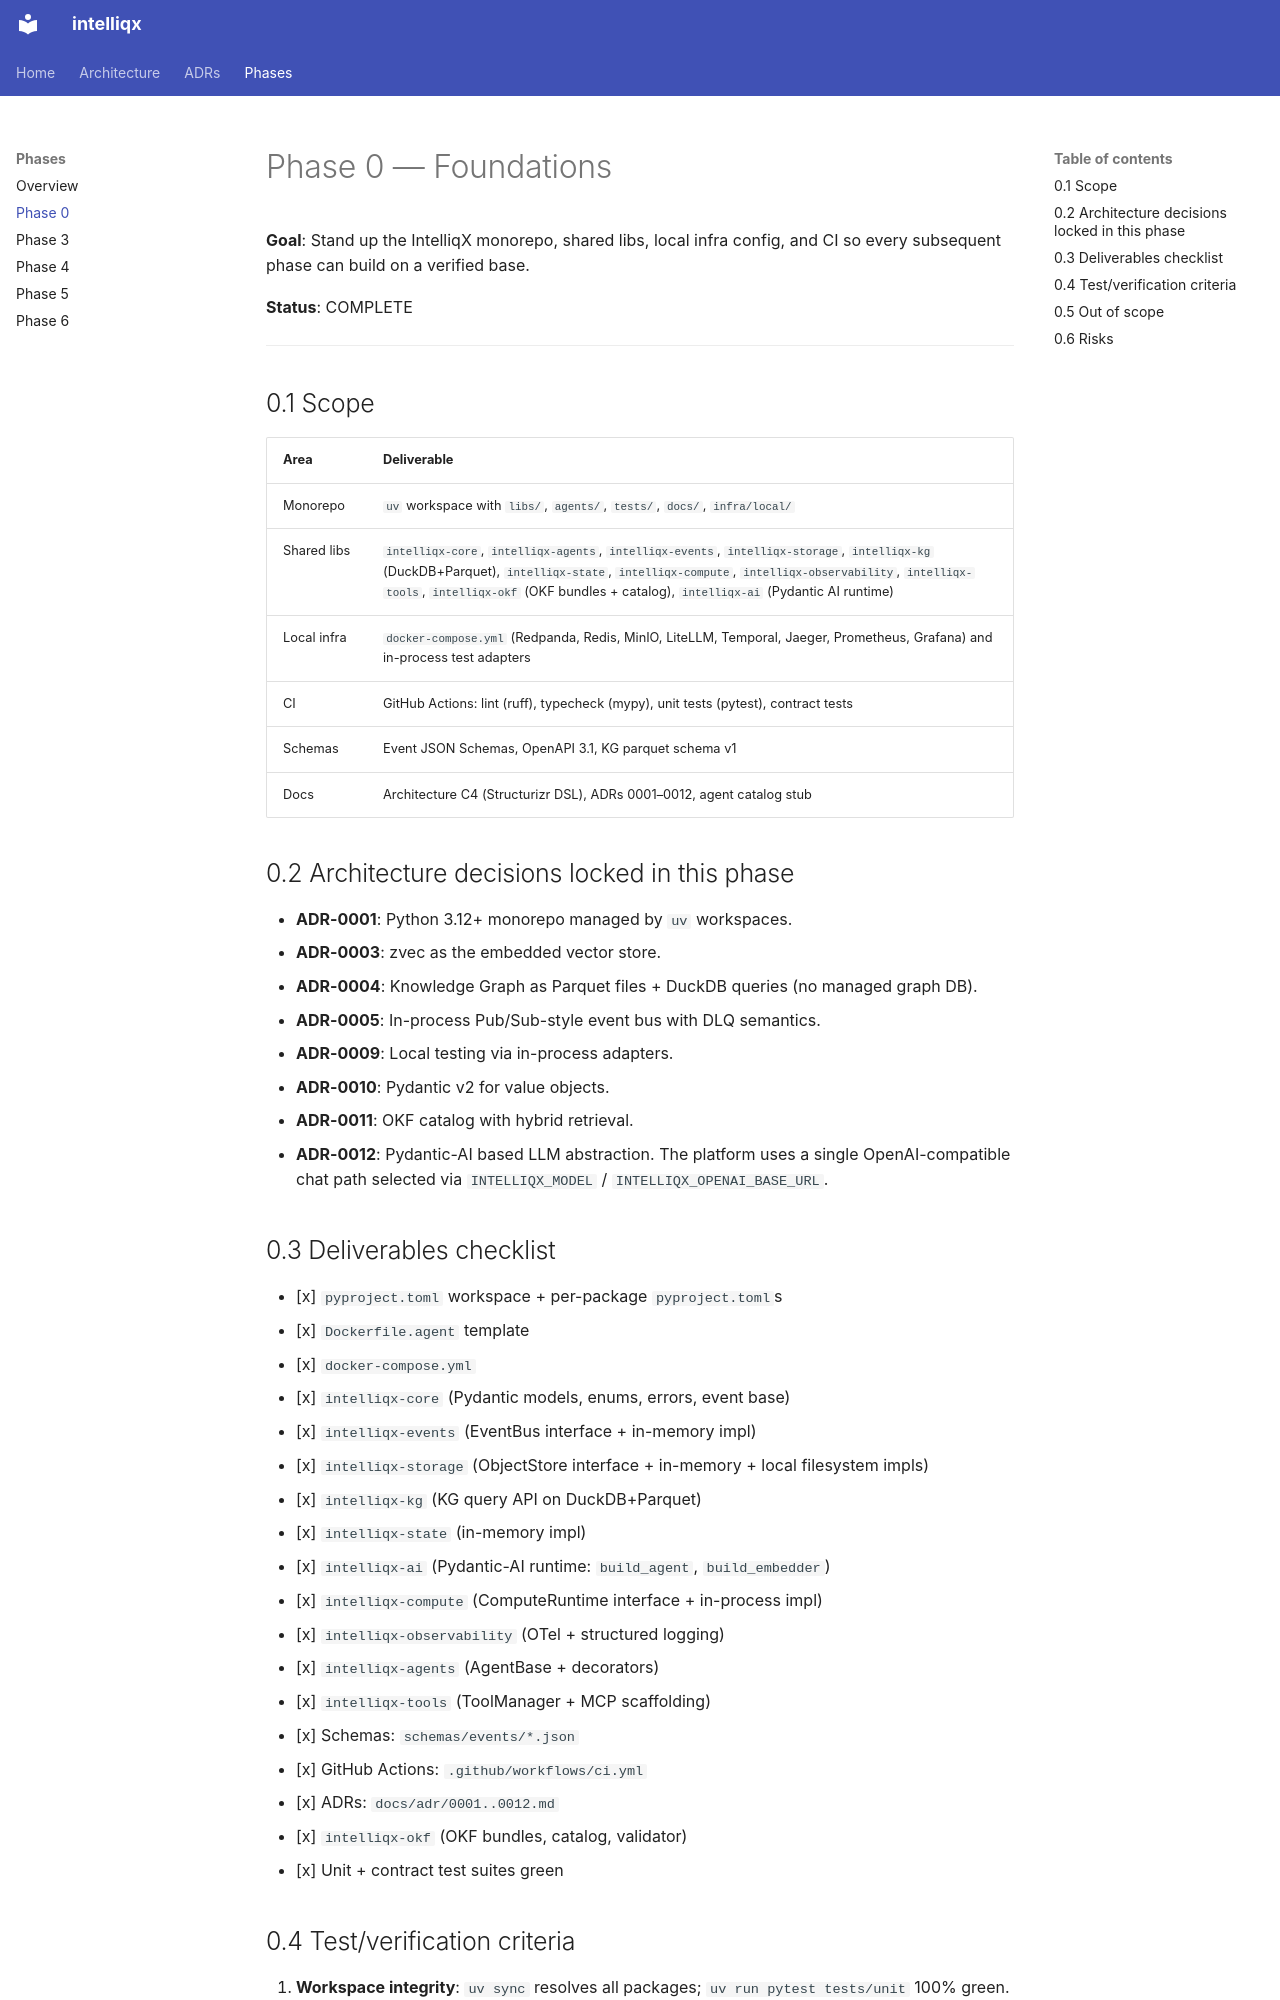

repository: sachncs/intelliqx · page: phases/phase-0-foundations/index.html · generator: mkdocs

# Phase 0 — Foundations

**Goal**: Stand up the IntelliqX monorepo, shared libs, local infra config, and CI so every subsequent phase can build on a verified base.

**Status**: COMPLETE

---

## 0.1 Scope

| Area | Deliverable |
|---|---|
| Monorepo | `uv` workspace with `libs/`, `agents/`, `tests/`, `docs/`, `infra/local/` |
| Shared libs | `intelliqx-core`, `intelliqx-agents`, `intelliqx-events`, `intelliqx-storage`, `intelliqx-kg` (DuckDB+Parquet), `intelliqx-state`, `intelliqx-compute`, `intelliqx-observability`, `intelliqx-tools`, `intelliqx-okf` (OKF bundles + catalog), `intelliqx-ai` (Pydantic AI runtime) |
| Local infra | `docker-compose.yml` (Redpanda, Redis, MinIO, LiteLLM, Temporal, Jaeger, Prometheus, Grafana) and in-process test adapters |
| CI | GitHub Actions: lint (ruff), typecheck (mypy), unit tests (pytest), contract tests |
| Schemas | Event JSON Schemas, OpenAPI 3.1, KG parquet schema v1 |
| Docs | Architecture C4 (Structurizr DSL), ADRs 0001–0012, agent catalog stub |

## 0.2 Architecture decisions locked in this phase

- **ADR-0001**: Python 3.12+ monorepo managed by `uv` workspaces.
- **ADR-0003**: zvec as the embedded vector store.
- **ADR-0004**: Knowledge Graph as Parquet files + DuckDB queries (no managed graph DB).
- **ADR-0005**: In-process Pub/Sub-style event bus with DLQ semantics.
- **ADR-0009**: Local testing via in-process adapters.
- **ADR-0010**: Pydantic v2 for value objects.
- **ADR-0011**: OKF catalog with hybrid retrieval.
- **ADR-0012**: Pydantic-AI based LLM abstraction. The platform uses a single OpenAI-compatible chat path selected via `INTELLIQX_MODEL` / `INTELLIQX_OPENAI_BASE_URL`.

## 0.3 Deliverables checklist

- [x] `pyproject.toml` workspace + per-package `pyproject.toml`s
- [x] `Dockerfile.agent` template
- [x] `docker-compose.yml`
- [x] `intelliqx-core` (Pydantic models, enums, errors, event base)
- [x] `intelliqx-events` (EventBus interface + in-memory impl)
- [x] `intelliqx-storage` (ObjectStore interface + in-memory + local filesystem impls)
- [x] `intelliqx-kg` (KG query API on DuckDB+Parquet)
- [x] `intelliqx-state` (in-memory impl)
- [x] `intelliqx-ai` (Pydantic-AI runtime: `build_agent`, `build_embedder`)
- [x] `intelliqx-compute` (ComputeRuntime interface + in-process impl)
- [x] `intelliqx-observability` (OTel + structured logging)
- [x] `intelliqx-agents` (AgentBase + decorators)
- [x] `intelliqx-tools` (ToolManager + MCP scaffolding)
- [x] Schemas: `schemas/events/*.json`
- [x] GitHub Actions: `.github/workflows/ci.yml`
- [x] ADRs: `docs/adr/0001..0012.md`
- [x] `intelliqx-okf` (OKF bundles, catalog, validator)
- [x] Unit + contract test suites green
